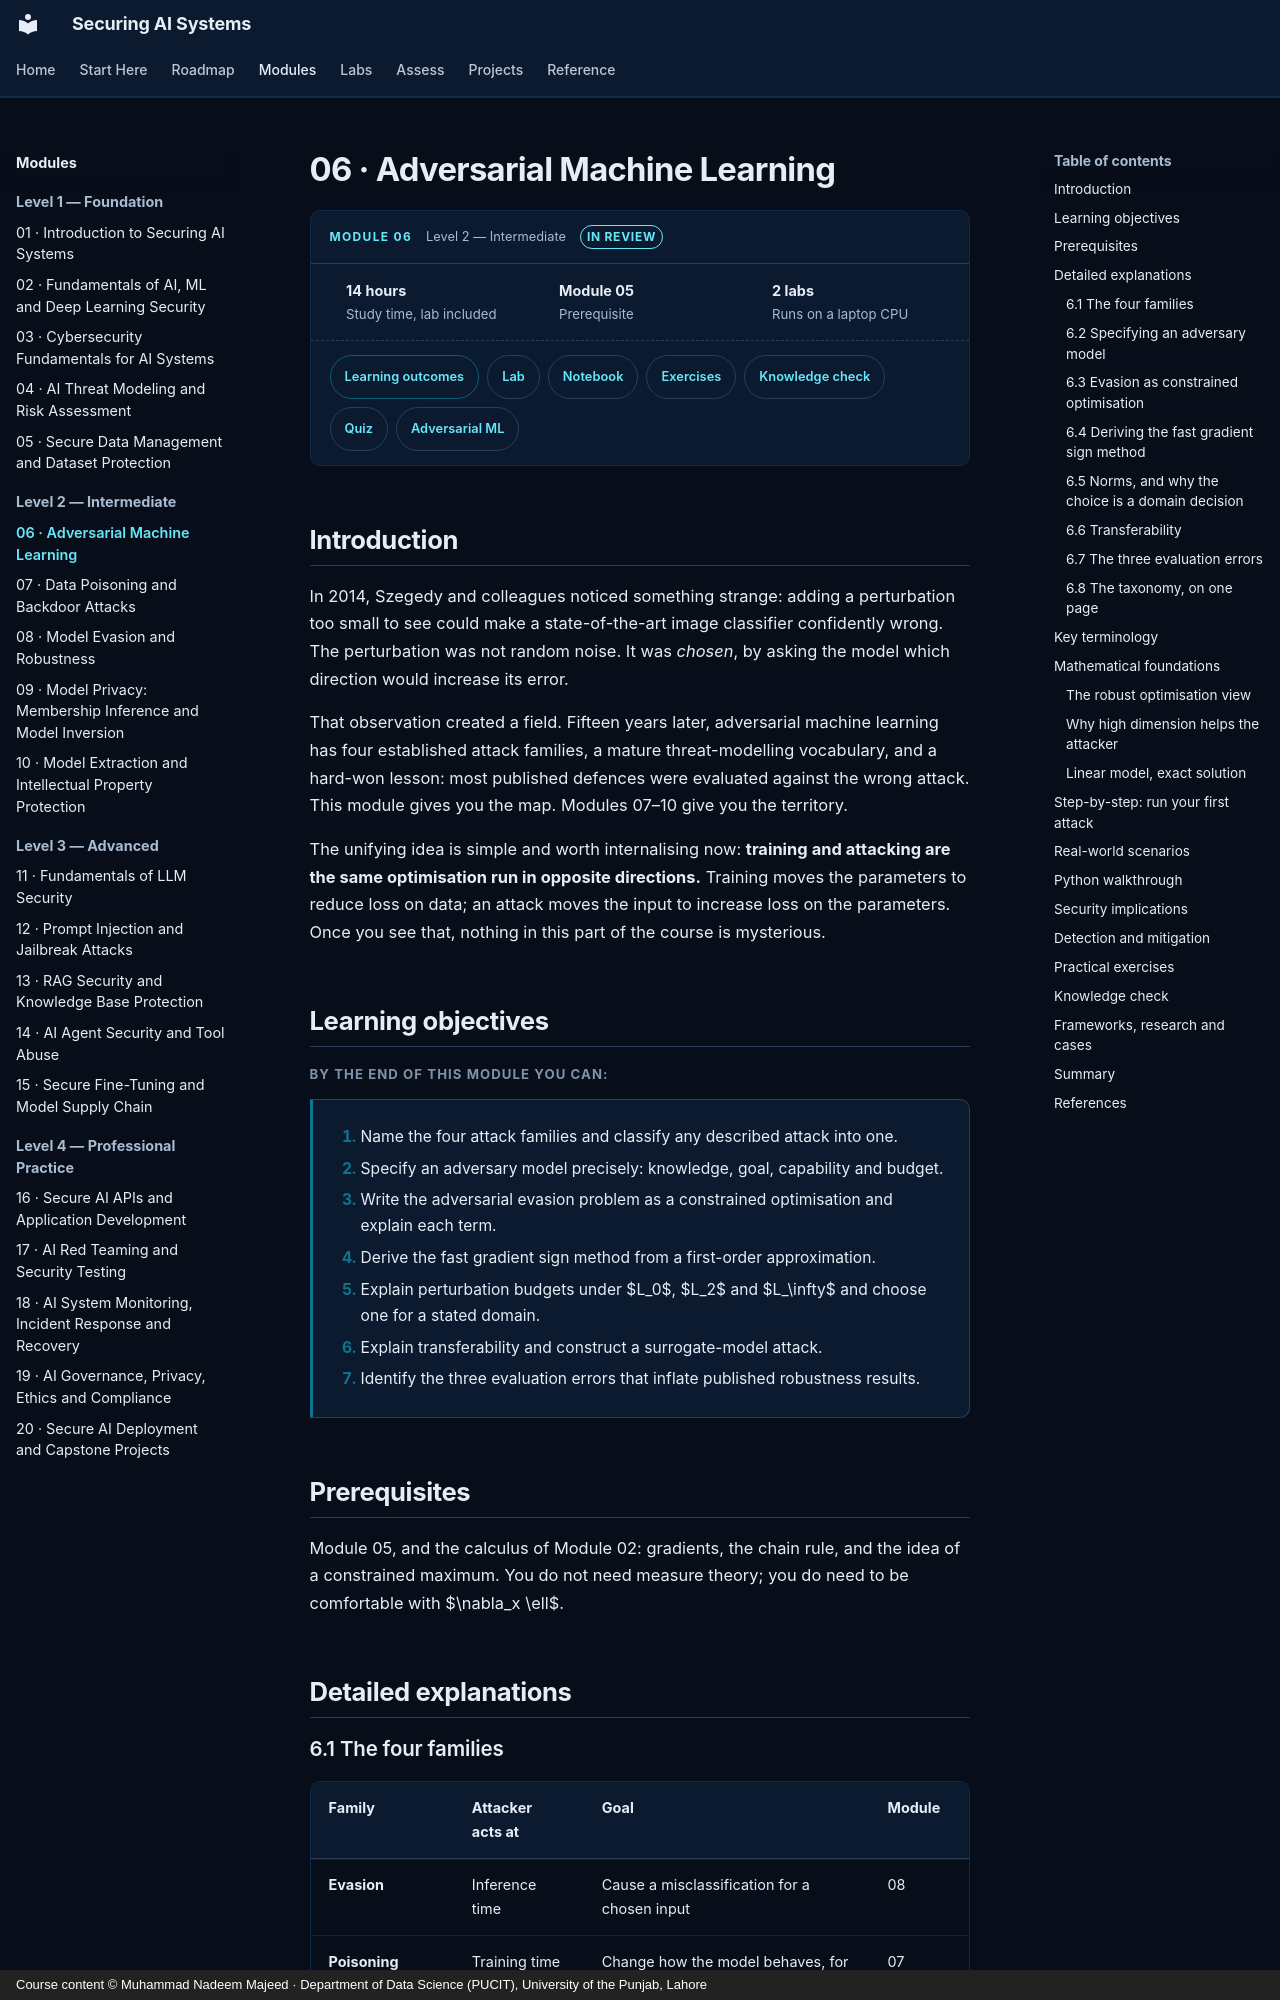

repository: nadeem-majeedch/Securing-AI-Systems · page: modules/06-adversarial-ml/index.html · generator: mkdocs · copyright: Course content © Muhammad Nadeem Majeed · Department of Data Science (PUCIT), University of the Punjab, Lahore

---
title: 06 · Adversarial Machine Learning
description: The four attack families, three adversary models, and the optimisation view that unifies them.
sas_module: "06"
sas_level: "Level 2 — Intermediate"
sas_status: review
sas_hours: 14
---

# 06 · Adversarial Machine Learning

<div class="sas-module-card">
  <div class="sas-module-card__head">
    <span class="sas-module-card__kicker">Module 06</span>
    <span class="sas-module-card__level">Level 2 — Intermediate</span>
    <a class="sas-badge sas-badge--review" href="../../getting-started/how-to-use/#status-badges">In review</a>
  </div>
  <ul class="sas-module-card__facts">
    <li><strong>14 hours</strong>Study time, lab included</li>
    <li><strong>Module 05</strong>Prerequisite</li>
    <li><strong>2 labs</strong>Runs on a laptop CPU</li>
  </ul>
  <div class="sas-module-card__links">
    <a class="sas-chip sas-chip--primary" href="#learning-objectives">Learning outcomes</a>
    <a class="sas-chip" href="../../labs/">Lab</a>
    <a class="sas-chip" href="../../labs/#notebooks">Notebook</a>
    <a class="sas-chip" href="#practical-exercises">Exercises</a>
    <a class="sas-chip" href="#knowledge-check">Knowledge check</a>
    <a class="sas-chip" href="../../quizzes/m06/">Quiz</a>
    <a class="sas-chip" href="../../research/adversarial-ml/#evasion">Adversarial ML</a>
  </div>
</div>

<div data-sas-progress></div>

## Introduction

In 2014, Szegedy and colleagues noticed something strange: adding a perturbation too small to see could make a state-of-the-art image classifier confidently wrong. The perturbation was not random noise. It was *chosen*, by asking the model which direction would increase its error.

That observation created a field. Fifteen years later, adversarial machine learning has four established attack families, a mature threat-modelling vocabulary, and a hard-won lesson: most published defences were evaluated against the wrong attack. This module gives you the map. Modules 07–10 give you the territory.

The unifying idea is simple and worth internalising now: **training and attacking are the same optimisation run in opposite directions.** Training moves the parameters to reduce loss on data; an attack moves the input to increase loss on the parameters. Once you see that, nothing in this part of the course is mysterious.

## Learning objectives

By the end of this module you can:

1. Name the four attack families and classify any described attack into one.
2. Specify an adversary model precisely: knowledge, goal, capability and budget.
3. Write the adversarial evasion problem as a constrained optimisation and explain each term.
4. Derive the fast gradient sign method from a first-order approximation.
5. Explain perturbation budgets under $L_0$, $L_2$ and $L_\infty$ and choose one for a stated domain.
6. Explain transferability and construct a surrogate-model attack.
7. Identify the three evaluation errors that inflate published robustness results.
